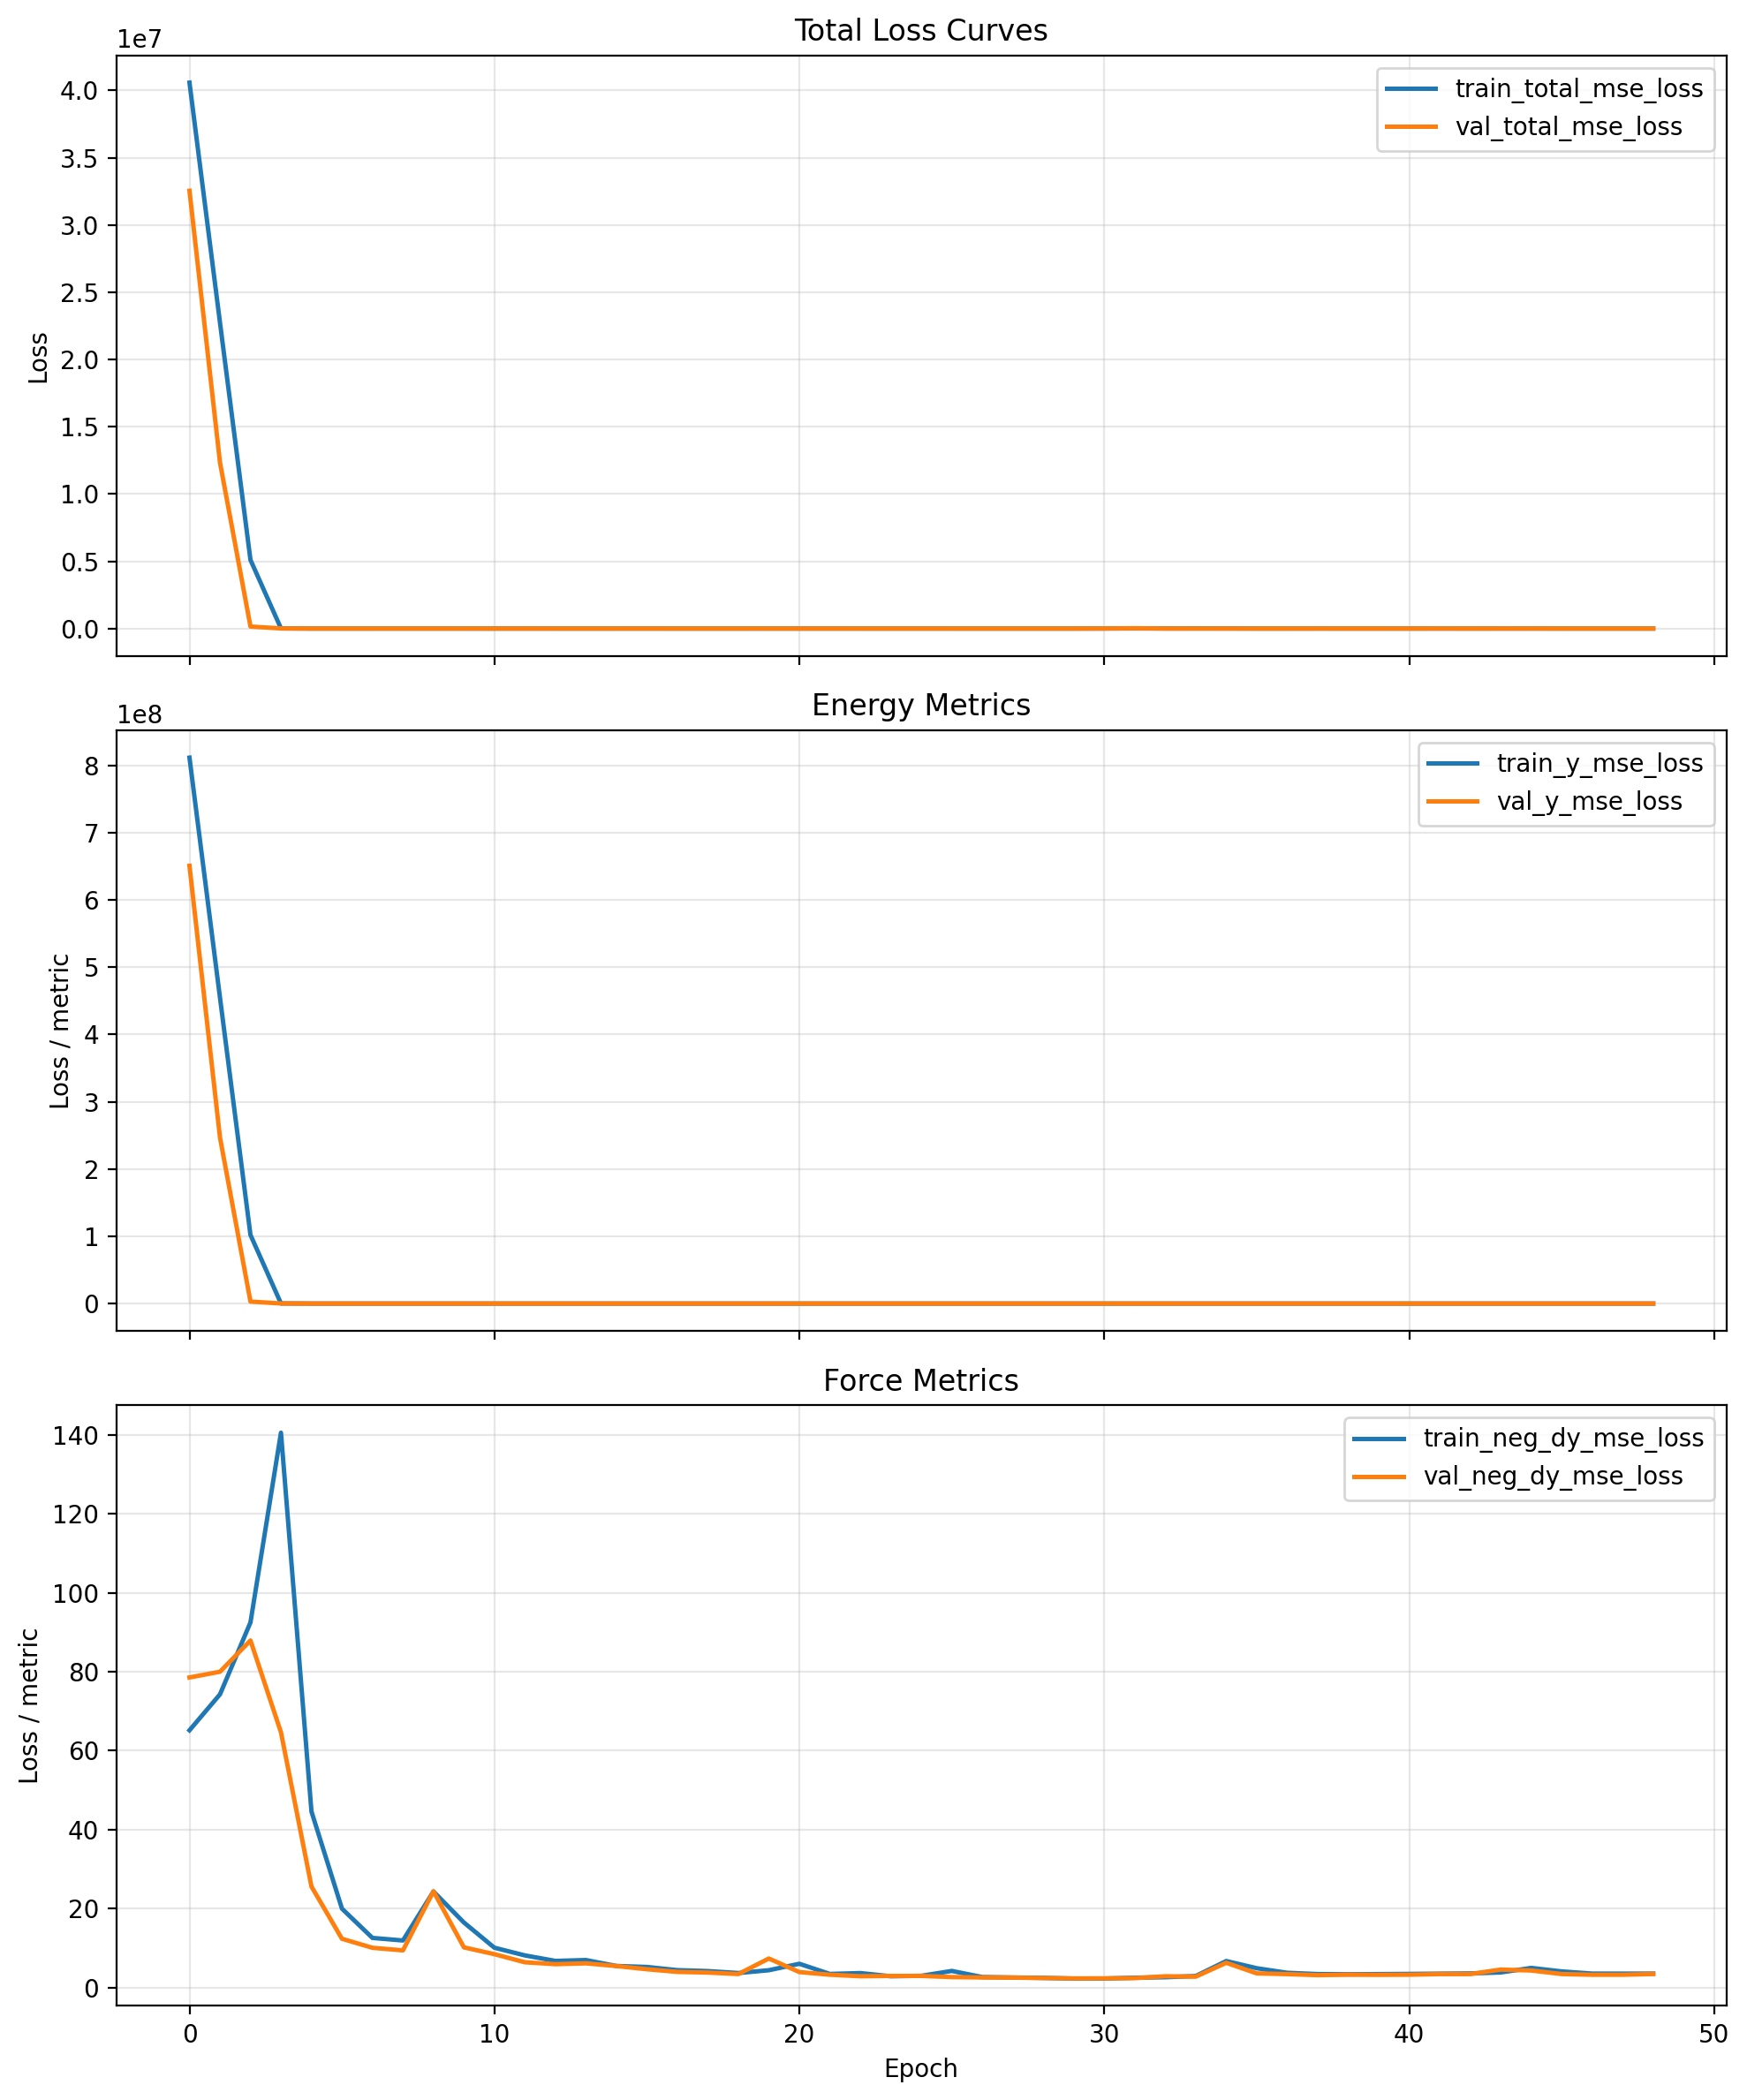

Values plotted in this chart, from the file beside it:
cumulative_wall_seconds, epoch, epoch_wall_seconds, global_step, lr, train_neg_dy_mse_loss, train_neg_dy_weight, train_total_mse_loss, train_y_mse_loss, train_y_weight, val_checkpoint_score, val_neg_dy_l1_loss, val_neg_dy_mse_loss, val_total_l1_loss, val_total_mse_loss, val_y_l1_loss, val_y_mse_loss
517.2, 0.0, 517.2, 80, 9.999999747378752e-05, 65.14, 0.95, 40580004, 811598848, 0.05, 32541242, 7.311, 78.52, 1283, 32541242, 25511, 650823360
773.5, 1.0, 256.3, 120, 9.999999747378752e-05, 74.24, 0.95, 22742378, 454846144, 0.05, 12344249, 7.148, 79.97, 792.4, 12344249, 15712, 246883456
1031, 2.0, 257.6, 160, 9.999999747378752e-05, 92.47, 0.95, 5102839, 102055024, 0.05, 148641, 7.455, 87.89, 93.25, 148641, 1723, 2971147
1290, 3.0, 259, 200, 9.999999747378752e-05, 140.5, 0.95, 12593, 249198, 0.05, 8736, 6.265, 64.63, 26.72, 8736, 415.4, 173490
1547, 4.0, 257.1, 240, 9.999999747378752e-05, 44.57, 0.95, 649, 12134, 0.05, 391.4, 3.271, 25.57, 7.329, 391.4, 84.42, 7342
1805, 5.0, 257.9, 280, 9.999999747378752e-05, 19.96, 0.95, 159.5, 2811, 0.05, 207, 2.173, 12.34, 5.145, 207, 61.6, 3906
2064, 6.0, 258.9, 320, 9.999999747378752e-05, 12.55, 0.95, 345.3, 6668, 0.05, 61.78, 1.685, 10.05, 3.049, 61.78, 28.97, 1045
2321, 7.0, 256.6, 360, 9.999999747378752e-05, 11.9, 0.95, 707.1, 13917, 0.05, 208, 1.618, 9.394, 4.674, 208, 62.74, 3981
2576, 8.0, 255.6, 400, 9.999999747378752e-05, 24.3, 0.95, 442.2, 8383, 0.05, 423.1, 3.854, 24.36, 8.085, 423.1, 88.46, 7998
2835, 9.0, 258.8, 440, 9.999999747378752e-05, 16.45, 0.95, 237.4, 4436, 0.05, 14.41, 1.915, 10.15, 2.21, 14.41, 7.808, 95.21
3093, 10.0, 258, 480, 9.999999747378752e-05, 10.07, 0.95, 540.4, 10617, 0.05, 29.98, 1.746, 8.434, 2.476, 29.98, 16.33, 439.3
3352, 11.0, 258.5, 520, 9.999999747378752e-05, 8.121, 0.95, 371, 7265, 0.05, 1357, 1.44, 6.382, 9.583, 1357, 164.3, 27026
3608, 12.0, 256.7, 560, 9.999999747378752e-05, 6.73, 0.95, 349.1, 6854, 0.05, 350.9, 1.368, 5.9, 5.447, 350.9, 82.94, 6906
3864, 13.0, 255.9, 600, 9.999999747378752e-05, 6.948, 0.95, 158.8, 3043, 0.05, 80.43, 1.466, 6.112, 3.304, 80.43, 38.24, 1493
4122, 14.0, 257.7, 640, 9.999999747378752e-05, 5.448, 0.95, 167.2, 3240, 0.05, 122.8, 1.358, 5.433, 3.609, 122.8, 46.37, 2352
4379, 15.0, 257.6, 680, 9.999999747378752e-05, 5.197, 0.95, 159.3, 3086, 0.05, 448.6, 1.182, 4.619, 5.827, 448.6, 94.09, 8884
4638, 16.0, 258.3, 720, 9.999999747378752e-05, 4.391, 0.95, 126.7, 2450, 0.05, 90.07, 1.003, 3.946, 3.019, 90.07, 41.32, 1726
4893, 17.0, 255, 760, 9.999999747378752e-05, 4.155, 0.95, 134.1, 2603, 0.05, 298.7, 0.9628, 3.777, 4.751, 298.7, 76.72, 5901
5152, 18.0, 259.4, 800, 9.999999747378752e-05, 3.659, 0.95, 146.6, 2862, 0.05, 4.119, 0.9041, 3.401, 1.02, 4.119, 3.231, 17.76
5410, 19.0, 257.7, 840, 9.999999747378752e-05, 4.371, 0.95, 511.9, 10155, 0.05, 113, 1.979, 7.337, 3.889, 113, 40.18, 2121
5668, 20.0, 258.6, 880, 9.999999747378752e-05, 6.003, 0.95, 169.4, 3274, 0.05, 674.9, 1.112, 3.899, 6.834, 674.9, 115.5, 13423
5925, 21.0, 256.9, 920, 9.999999747378752e-05, 3.429, 0.95, 390.4, 7742, 0.05, 375.8, 0.9712, 3.23, 5.228, 375.8, 86.11, 7455
6182, 22.0, 257, 960, 9.999999747378752e-05, 3.647, 0.95, 136.8, 2666, 0.05, 6.836, 0.8452, 2.847, 1.221, 6.836, 8.355, 82.63
6441, 23.0, 258.8, 1000, 9.999999747378752e-05, 2.84, 0.95, 119.2, 2330, 0.05, 133.8, 0.8724, 2.922, 3.374, 133.8, 50.91, 2621
6698, 24.0, 256.8, 1040, 9.999999747378752e-05, 2.959, 0.95, 407.6, 8095, 0.05, 781.1, 0.9273, 2.923, 7.116, 781.1, 124.7, 15566
6955, 25.0, 257.4, 1080, 9.999999747378752e-05, 4.187, 0.95, 370.5, 7331, 0.05, 141.1, 0.8392, 2.635, 3.422, 141.1, 52.5, 2771
7213, 26.0, 257.8, 1120, 9.999999747378752e-05, 2.638, 0.95, 206.7, 4083, 0.05, 49.44, 0.7954, 2.532, 2.278, 49.44, 30.44, 940.7
7471, 27.0, 258.3, 1160, 9.999999747378752e-05, 2.525, 0.95, 172.5, 3402, 0.05, 274.5, 0.7822, 2.497, 4.426, 274.5, 73.66, 5442
7729, 28.0, 257.3, 1200, 9.999999747378752e-05, 2.428, 0.95, 184.4, 3641, 0.05, 96.63, 0.7449, 2.391, 2.871, 96.63, 43.27, 1887
7986, 29.0, 257.7, 1240, 9.999999747378752e-05, 2.247, 0.95, 133.4, 2625, 0.05, 137.3, 0.752, 2.297, 3.306, 137.3, 51.83, 2702
8242, 30.0, 256.1, 1280, 9.999999747378752e-05, 2.255, 0.25, 3386, 4514, 0.75, 312.5, 0.7561, 2.311, 59.21, 4655, 78.69, 6206
8499, 31.0, 256.9, 1320, 9.999999747378752e-05, 2.472, 0.25, 6585, 8780, 0.75, 1590, 0.7934, 2.363, 133.8, 23814, 178.1, 31751
8756, 32.0, 257.1, 1360, 9.999999747378752e-05, 2.592, 0.25, 5872, 7829, 0.75, 83.16, 0.9517, 2.838, 30.13, 1208, 39.86, 1609
9015, 33.0, 258.3, 1400, 9.999999747378752e-05, 2.902, 0.25, 4948, 6596, 0.75, 135.9, 0.8564, 2.747, 38.82, 2000, 51.47, 2665
9271, 34.0, 256, 1440, 9.999999747378752e-05, 6.697, 0.25, 5396, 7192, 0.75, 96.88, 1.716, 6.251, 31.55, 1366, 41.49, 1819
9528, 35.0, 257.6, 1480, 7.999999797903001e-05, 4.874, 0.25, 991.3, 1320, 0.75, 6.097, 1.08, 3.568, 4.871, 41.51, 6.135, 54.16
9785, 36.0, 257.1, 1520, 7.999999797903001e-05, 3.72, 0.25, 1125, 1499, 0.75, 4.278, 1.039, 3.383, 2.77, 16.81, 3.347, 21.29
10043, 37.0, 257.9, 1560, 7.999999797903001e-05, 3.392, 0.25, 1161, 1547, 0.75, 124.9, 0.9531, 3.119, 37.13, 1830, 49.19, 2439
10301, 38.0, 257.5, 1600, 7.999999797903001e-05, 3.345, 0.25, 1215, 1618, 0.75, 78.84, 0.9724, 3.23, 29.32, 1137, 38.76, 1515
10560, 39.0, 258.7, 1640, 7.999999797903001e-05, 3.39, 0.25, 1085, 1446, 0.75, 42.12, 0.9629, 3.201, 20.96, 586.9, 27.63, 781.5
10815, 40.0, 255.8, 1680, 7.999999797903001e-05, 3.434, 0.25, 1055, 1405, 0.75, 38.21, 0.9711, 3.234, 19.96, 527.9, 26.29, 702.7
11072, 41.0, 256.4, 1720, 7.999999797903001e-05, 3.503, 0.25, 1094, 1458, 0.75, 207.4, 1.003, 3.395, 48.1, 3064, 63.8, 4084
11329, 42.0, 257.5, 1760, 7.999999797903001e-05, 3.551, 0.25, 1315, 1752, 0.75, 4.62, 0.9995, 3.394, 3.195, 21.77, 3.926, 27.9
11587, 43.0, 258.1, 1800, 7.999999797903001e-05, 3.807, 0.25, 1201, 1600, 0.75, 158.3, 1.316, 4.534, 40.39, 2311, 53.41, 3080
11845, 44.0, 257.1, 1840, 7.999999797903001e-05, 4.951, 0.25, 1331, 1773, 0.75, 206.1, 1.242, 4.302, 47.89, 3031, 63.44, 4040
12101, 45.0, 256.4, 1880, 7.999999797903001e-05, 4.072, 0.25, 1228, 1636, 0.75, 25.86, 0.9476, 3.403, 16, 340.2, 21.01, 452.5
12358, 46.0, 257.2, 1920, 7.999999797903001e-05, 3.518, 0.25, 1120, 1492, 0.75, 11.53, 0.8985, 3.221, 9.595, 127.8, 12.49, 169.4
12616, 47.0, 258.1, 1960, 7.999999797903001e-05, 3.509, 0.25, 948.1, 1263, 0.75, 27.35, 0.8889, 3.22, 16.6, 365.1, 21.84, 485.7
12872, 48.0, 255.9, 2000, 7.999999797903001e-05, 3.519, 0.25, 980.4, 1306, 0.75, 4.884, 0.9499, 3.417, 3.808, 25.43, 4.761, 32.76
